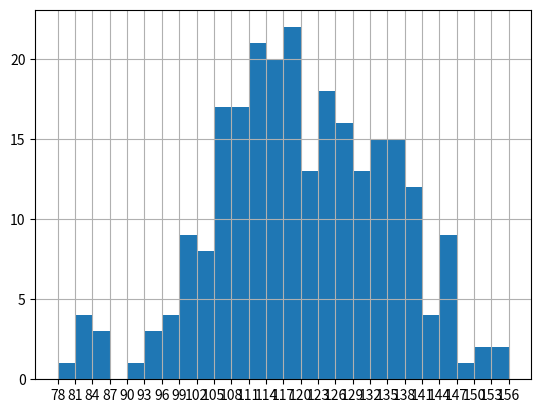

Write the Python code that produced this figure.
# coding=utf-8
from matplotlib import pyplot

a = [131, 98, 125, 131, 124, 139, 131, 117, 128, 108, 135, 138, 131, 102, 107, 114, 119, 128, 121, 142, 127, 130, 124,
     101, 110, 116, 117, 110, 128, 128, 115, 99, 136, 126, 134, 95, 138, 117, 111, 78, 132, 124, 113, 150, 110, 117, 86,
     95, 144, 105, 126, 130, 126, 130, 126, 116, 123, 106, 112, 138, 123, 86, 101, 99, 136, 123, 117, 119, 105, 137,
     123, 128, 125, 104, 109, 134, 125, 127, 105, 120, 107, 129, 116, 108, 132, 103, 136, 118, 102, 120, 114, 105, 115,
     132, 145, 119, 121, 112, 139, 125, 138, 109, 132, 134, 156, 106, 117, 127, 144, 139, 139, 119, 140, 83, 110, 102,
     123, 107, 143, 115, 136, 118, 139, 123, 112, 118, 125, 109, 119, 133, 112, 114, 122, 109, 106, 123, 116, 131, 127,
     115, 118, 112, 135, 115, 146, 137, 116, 103, 144, 83, 123, 111, 110, 111, 100, 154, 136, 100, 118, 119, 133, 134,
     106, 129, 126, 110, 111, 109, 141, 120, 117, 106, 149, 122, 122, 110, 118, 127, 121, 114, 125, 126, 114, 140, 103,
     130, 141, 117, 106, 114, 121, 114, 133, 137, 92, 121, 112, 146, 97, 137, 105, 98, 117, 112, 81, 97, 139, 113, 134,
     106, 144, 110, 137, 137, 111, 104, 117, 100, 111, 101, 110, 105, 129, 137, 112, 120, 113, 133, 112, 83, 94, 146,
     133, 101, 131, 116, 111, 84, 137, 115, 122, 106, 144, 109, 123, 116, 111, 111, 133, 150]
bin_width = 3
num_bins = (max(a) - min(a)) // bin_width
pyplot.grid()
pyplot.hist(a, num_bins)
pyplot.xticks(range(min(a), max(a) + bin_width, bin_width))
pyplot.figure(figsize=(20, 8), dpi=80)
pyplot.show()
